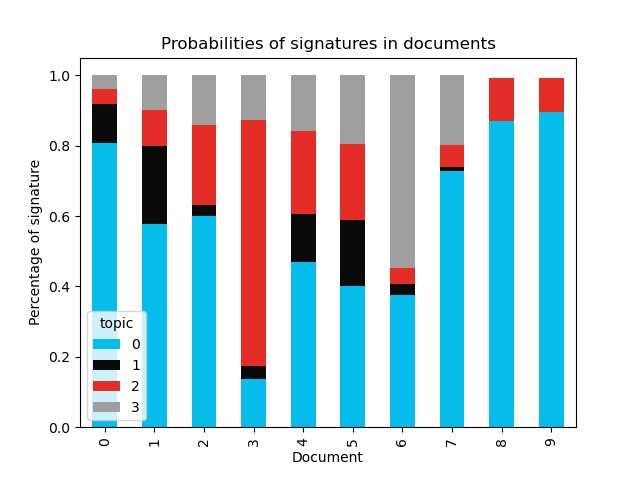

Data behind this chart, as committed beside it:
document, 0, 1, 2, 3
0, 0.8071, 0.1104, 0.04236, 0.0401
1, 0.5786, 0.2192, 0.1043, 0.09793
2, 0.6011, 0.03052, 0.2268, 0.1416
3, 0.1368, 0.0358, 0.7002, 0.1272
4, 0.4684, 0.136, 0.2384, 0.1572
5, 0.4023, 0.1852, 0.2161, 0.1963
6, 0.3769, 0.02995, 0.04625, 0.5469
7, 0.7272, 0.0127, 0.06119, 0.1989
8, 0.871, , 0.1205, 
9, 0.8952, , 0.09563, 
10, 0.7685, , 0.1788, 0.05158
11, 0.6404, , 0.2703, 0.08777
12, 0.5021, , 0.1629, 0.3332
13, 0.9213, , 0.05042, 0.0254
14, 0.8644, , 0.09511, 0.03726
15, 0.7797, , 0.1736, 0.04437
16, 0.9443, , 0.04392, 
17, 0.9608, , 0.03181, 
18, 0.682, , 0.3063, 
19, 0.9737, , 0.01814, 
20, 0.8511, , 0.1392, 
21, 0.757, , 0.1289, 0.1101
22, 0.837, , 0.01549, 0.1451
23, 0.8582, , 0.01686, 0.1207
24, 0.6365, , 0.1881, 0.1728
25, 0.8954, , 0.01866, 0.08312
26, 0.943, , 0.03461, 0.02023
27, 0.9392, , 0.0235, 0.03501
28, 0.9537, , 0.02214, 0.0216
29, 0.9432, , 0.01176, 0.04375
30, 0.812, , , 0.1843
31, 0.9782, , 0.01473, 
32, 0.9251, , , 0.06876
33, 0.9281, , 0.02937, 0.04176
34, 0.8687, , 0.012, 0.1188
35, 0.8701, , 0.04902, 0.08023
36, 0.9738, , 0.02022, 
37, 0.937, , 0.05577, 
38, 0.8701, , 0.1019, 0.02774
39, 0.7624, , 0.2339, 
40, 0.7426, , 0.2511, 
41, 0.7976, , 0.1967, 
42, 0.7287, , 0.2594, 0.01166
43, 0.7033, , 0.2718, 0.02475
44, 0.685, , 0.3073, 
45, 0.6796, , 0.2786, 0.04149
46, 0.6629, , 0.3107, 0.02608
47, 0.6581, , 0.3406, 
48, 0.6075, , 0.3907, 
49, 0.5521, , 0.4022, 0.04555
50, 0.5023, , 0.4862, 0.01141
51, 0.4323, , 0.551, 0.0166
52, 0.3999, , 0.5667, 0.03328
53, 0.3054, , 0.6298, 0.06473
54, 0.2326, , 0.6642, 0.1031
55, 0.2842, , 0.5579, 0.1579
56, 0.2498, , 0.5464, 0.2036
57, 0.2149, , 0.4962, 0.2888
58, 0.2087, , 0.5242, 0.267
59, 0.1522, , 0.4082, 0.4395
... 26 more rows
